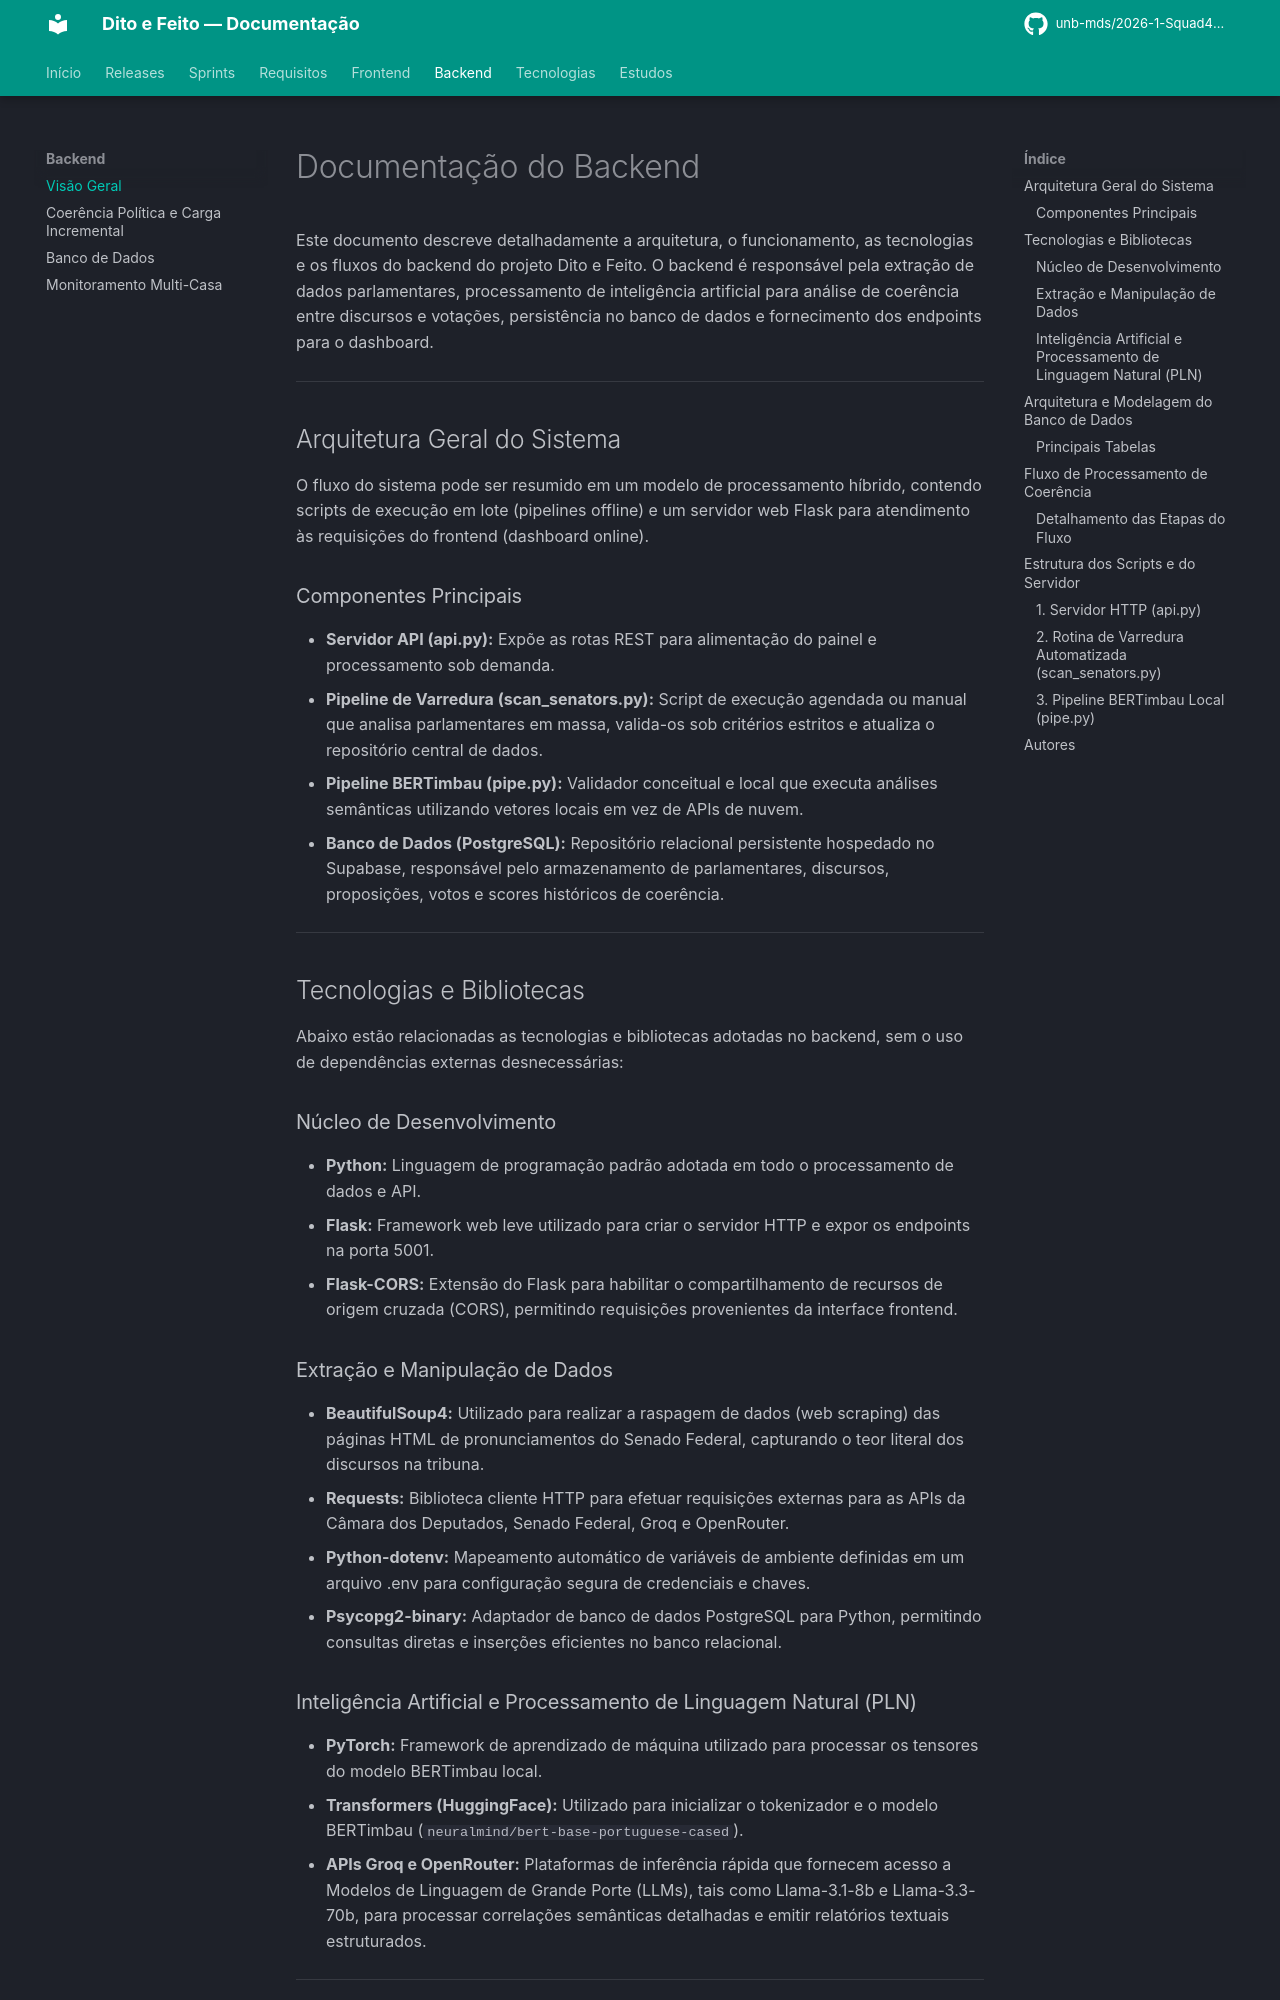

repository: unb-mds/2026-1-Squad4-Dito_e_Feito · page: backend/backend/index.html · generator: mkdocs

# Documentação do Backend

Este documento descreve detalhadamente a arquitetura, o funcionamento, as tecnologias e os fluxos do backend do projeto Dito e Feito. O backend é responsável pela extração de dados parlamentares, processamento de inteligência artificial para análise de coerência entre discursos e votações, persistência no banco de dados e fornecimento dos endpoints para o dashboard.

---

## Arquitetura Geral do Sistema

O fluxo do sistema pode ser resumido em um modelo de processamento híbrido, contendo scripts de execução em lote (pipelines offline) e um servidor web Flask para atendimento às requisições do frontend (dashboard online).

### Componentes Principais
- **Servidor API (api.py):** Expõe as rotas REST para alimentação do painel e processamento sob demanda.
- **Pipeline de Varredura (scan_senators.py):** Script de execução agendada ou manual que analisa parlamentares em massa, valida-os sob critérios estritos e atualiza o repositório central de dados.
- **Pipeline BERTimbau (pipe.py):** Validador conceitual e local que executa análises semânticas utilizando vetores locais em vez de APIs de nuvem.
- **Banco de Dados (PostgreSQL):** Repositório relacional persistente hospedado no Supabase, responsável pelo armazenamento de parlamentares, discursos, proposições, votos e scores históricos de coerência.

---

## Tecnologias e Bibliotecas

Abaixo estão relacionadas as tecnologias e bibliotecas adotadas no backend, sem o uso de dependências externas desnecessárias:

### Núcleo de Desenvolvimento
- **Python:** Linguagem de programação padrão adotada em todo o processamento de dados e API.
- **Flask:** Framework web leve utilizado para criar o servidor HTTP e expor os endpoints na porta 5001.
- **Flask-CORS:** Extensão do Flask para habilitar o compartilhamento de recursos de origem cruzada (CORS), permitindo requisições provenientes da interface frontend.

### Extração e Manipulação de Dados
- **BeautifulSoup4:** Utilizado para realizar a raspagem de dados (web scraping) das páginas HTML de pronunciamentos do Senado Federal, capturando o teor literal dos discursos na tribuna.
- **Requests:** Biblioteca cliente HTTP para efetuar requisições externas para as APIs da Câmara dos Deputados, Senado Federal, Groq e OpenRouter.
- **Python-dotenv:** Mapeamento automático de variáveis de ambiente definidas em um arquivo .env para configuração segura de credenciais e chaves.
- **Psycopg2-binary:** Adaptador de banco de dados PostgreSQL para Python, permitindo consultas diretas e inserções eficientes no banco relacional.

### Inteligência Artificial e Processamento de Linguagem Natural (PLN)
- **PyTorch:** Framework de aprendizado de máquina utilizado para processar os tensores do modelo BERTimbau local.
- **Transformers (HuggingFace):** Utilizado para inicializar o tokenizador e o modelo BERTimbau (`neuralmind/bert-base-portuguese-cased`).
- **APIs Groq e OpenRouter:** Plataformas de inferência rápida que fornecem acesso a Modelos de Linguagem de Grande Porte (LLMs), tais como Llama-3.1-8b e Llama-3.3-70b, para processar correlações semânticas detalhadas e emitir relatórios textuais estruturados.

---

## Arquitetura e Modelagem do Banco de Dados

A persistência dos dados estruturados ocorre em uma base PostgreSQL. A modelagem de entidades foi desenhada para vincular as atividades parlamentares de forma eficiente:
